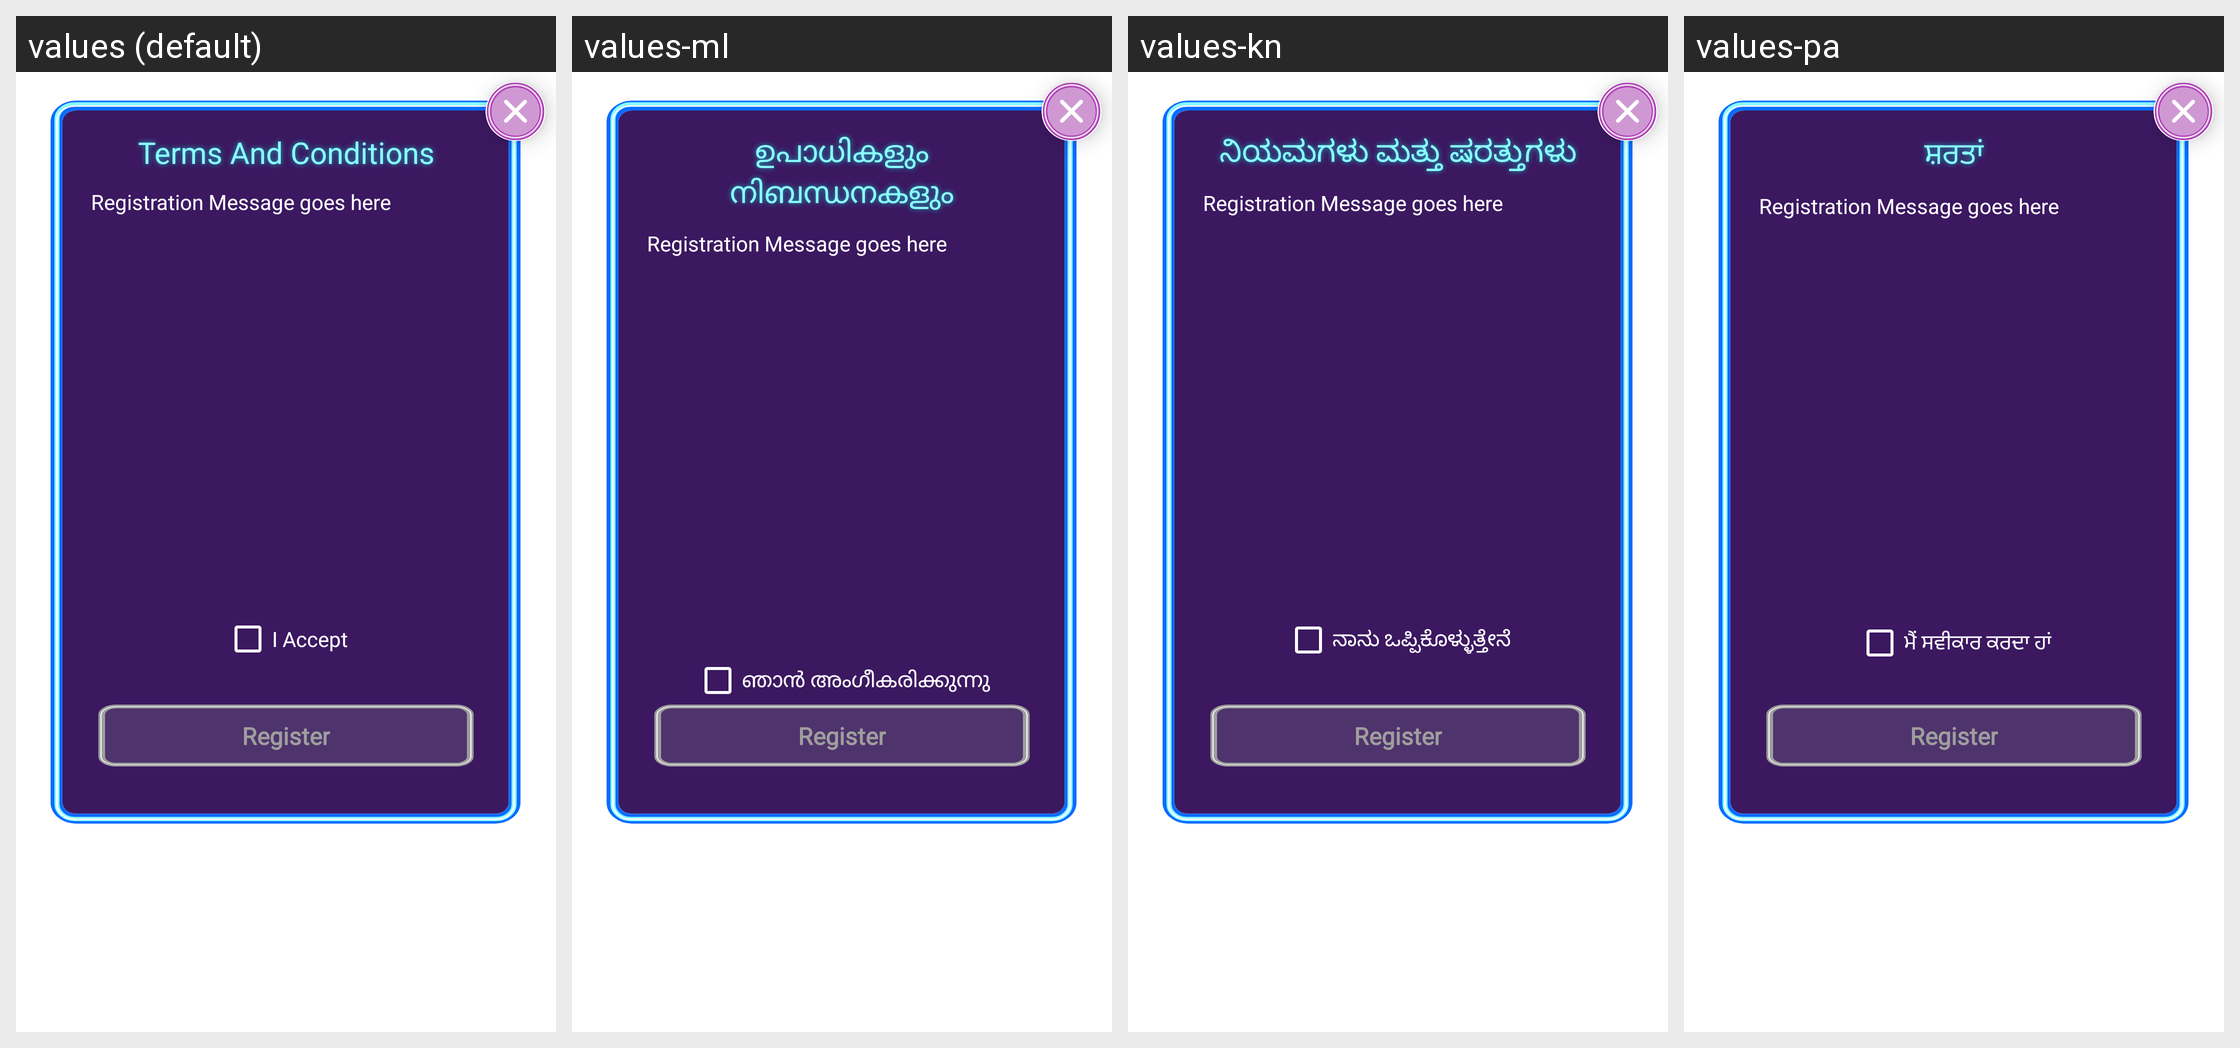

Translations of the strings shown on this Android screen, per locale in the grid:
Android screen res/layout/custom_dialogue_registration.xml rendered under 4 locales, left to right: values (default), values-ml, values-kn, values-pa. Device: Nexus 5 (rendered at 1080×1920; each locale shown at half size, 540×960, under a caption strip naming it); theme ArivihanTheme.
Other locales in the repository, not shown: values-bn, values-gu, values-hi, values-mr, values-ta, values-te.
Strings drawn on this screen, with the default value and each locale's value (text and hints the layout hard-codes, and strings that could not be matched under every locale, appear in the picture but are not listed):

terms_and_condition
  values: Terms And Conditions
  values-ml: ഉപാധികളും നിബന്ധനകളും
  values-kn: ನಿಯಮಗಳು ಮತ್ತು ಷರತ್ತುಗಳು
  values-pa: ਸ਼ਰਤਾਂ

i_accept
  values: I Accept
  values-ml: ഞാൻ അംഗീകരിക്കുന്നു
  values-kn: ನಾನು ಒಪ್ಪಿಕೊಳ್ಳುತ್ತೇನೆ
  values-pa: ਮੈਂ ਸਵੀਕਾਰ ਕਰਦਾ ਹਾਂ
